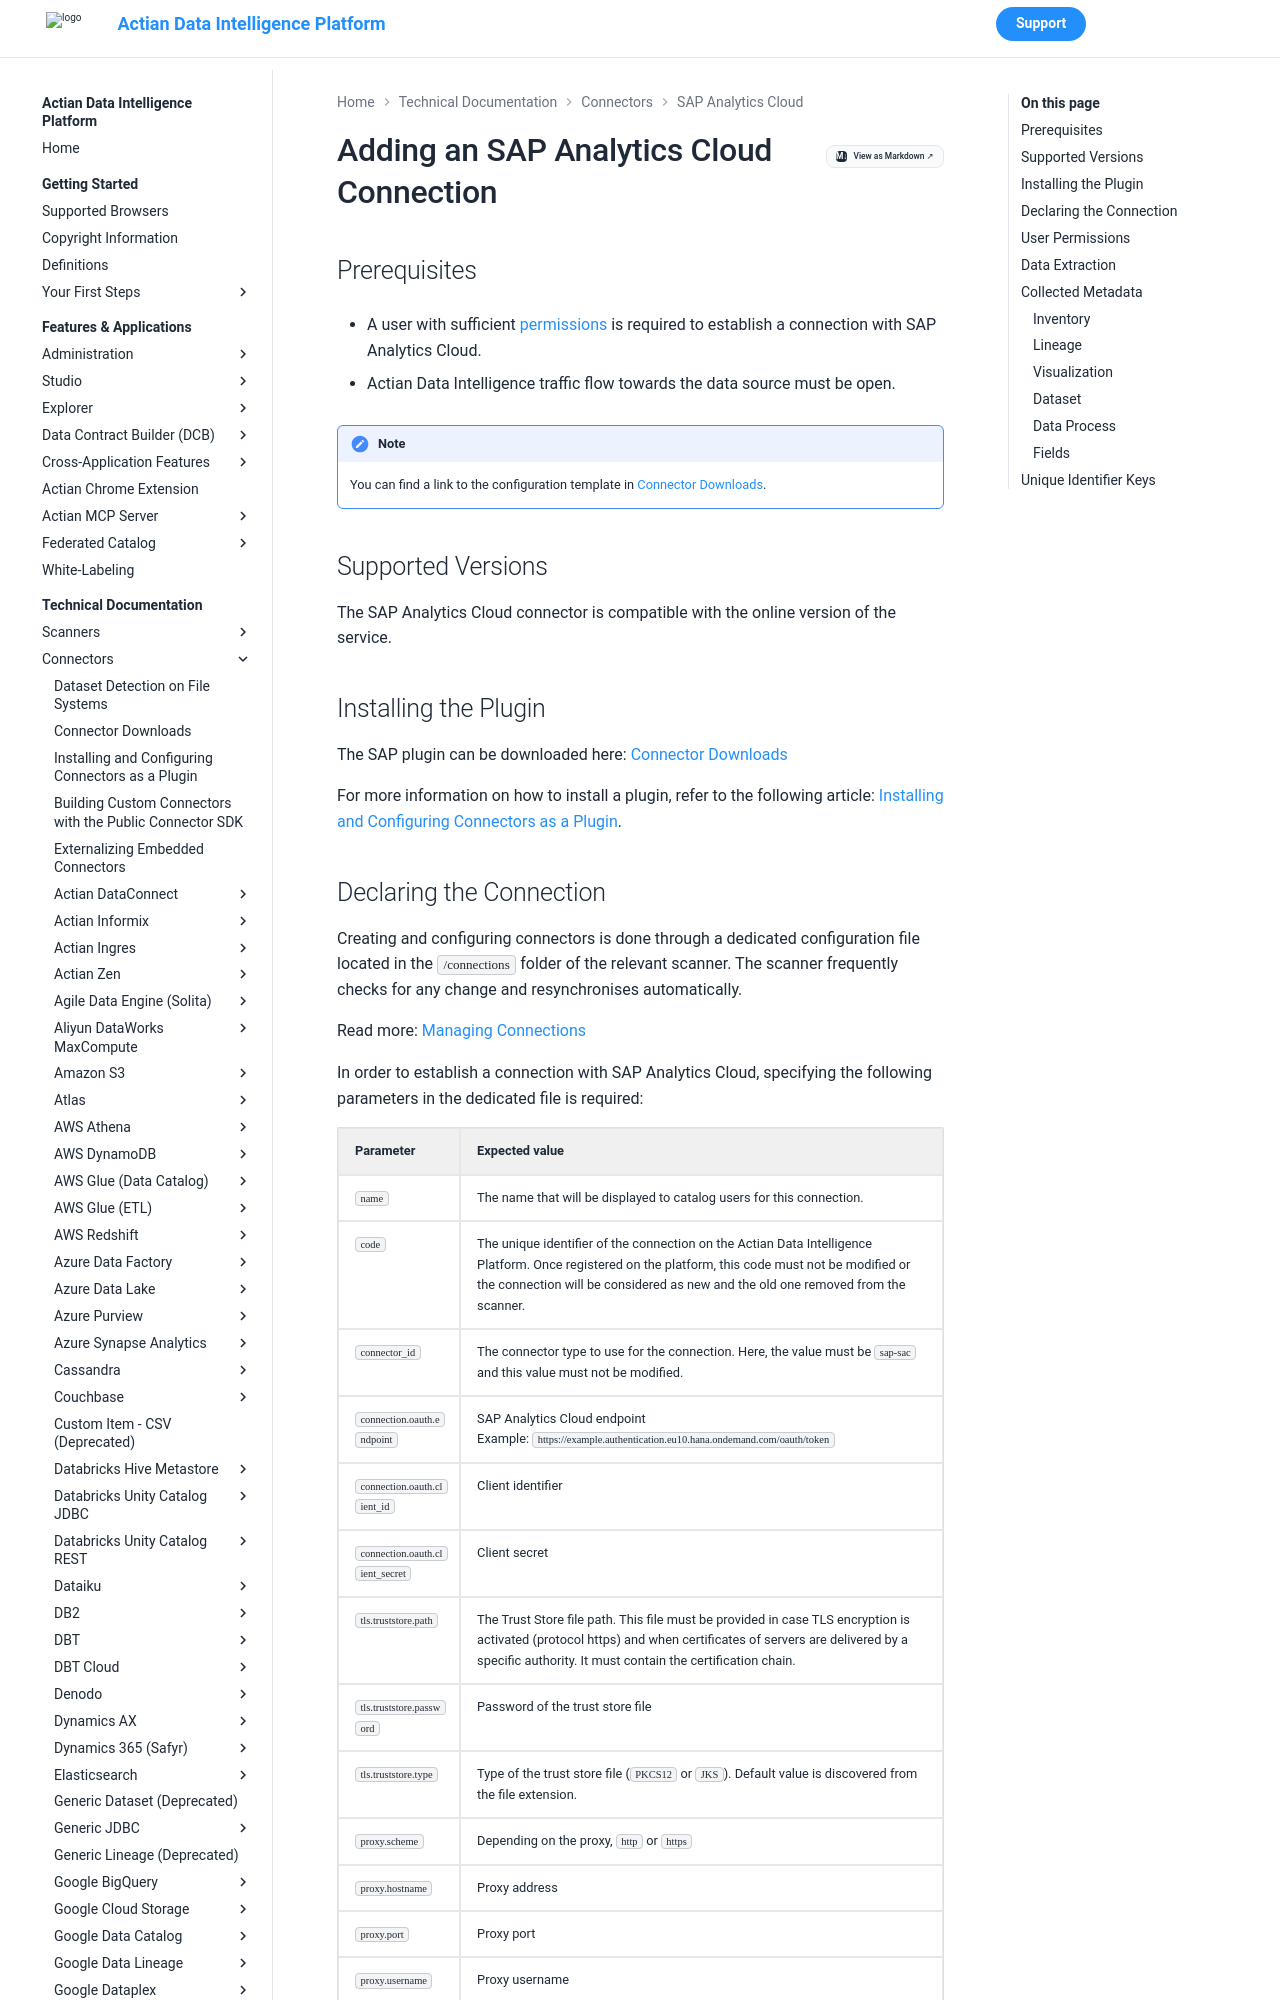

repository: ActianCorp/zeenea-platform-docs · page: latest/technical-documentation/connectors/sap-analytics-cloud/sap-analytics-cloud.html · generator: mkdocs

# Adding an SAP Analytics Cloud Connection

<!-- #p100021 -->
## Prerequisites

- <!-- #p100030 -->
  A user with sufficient [permissions](#p100138 "title: SAP Analytics Cloud") is required to establish a connection with SAP Analytics Cloud.

- <!-- #p100039 -->
  Actian Data Intelligence traffic flow towards the data source must be open. 

!!! note
    You can find a link to the configuration template in [Connector Downloads](../connectors-list.md).


<!-- #p100051 -->
## Supported Versions

<!-- #p100057 -->
The SAP Analytics Cloud connector is compatible with the online version of the service. 

<!-- #p100063 -->
## Installing the Plugin

<!-- #p100072 -->
The SAP plugin can be downloaded here: [Connector Downloads](../connectors-list.md# "title: Connector Downloads")

<!-- #p100081 -->
For more information on how to install a plugin, refer to the following article: [Installing and Configuring Connectors as a Plugin](../connectors-install-as-plugin.md# "title: Installing and Configuring Connectors as a Plugin").

<!-- #p100087 -->
